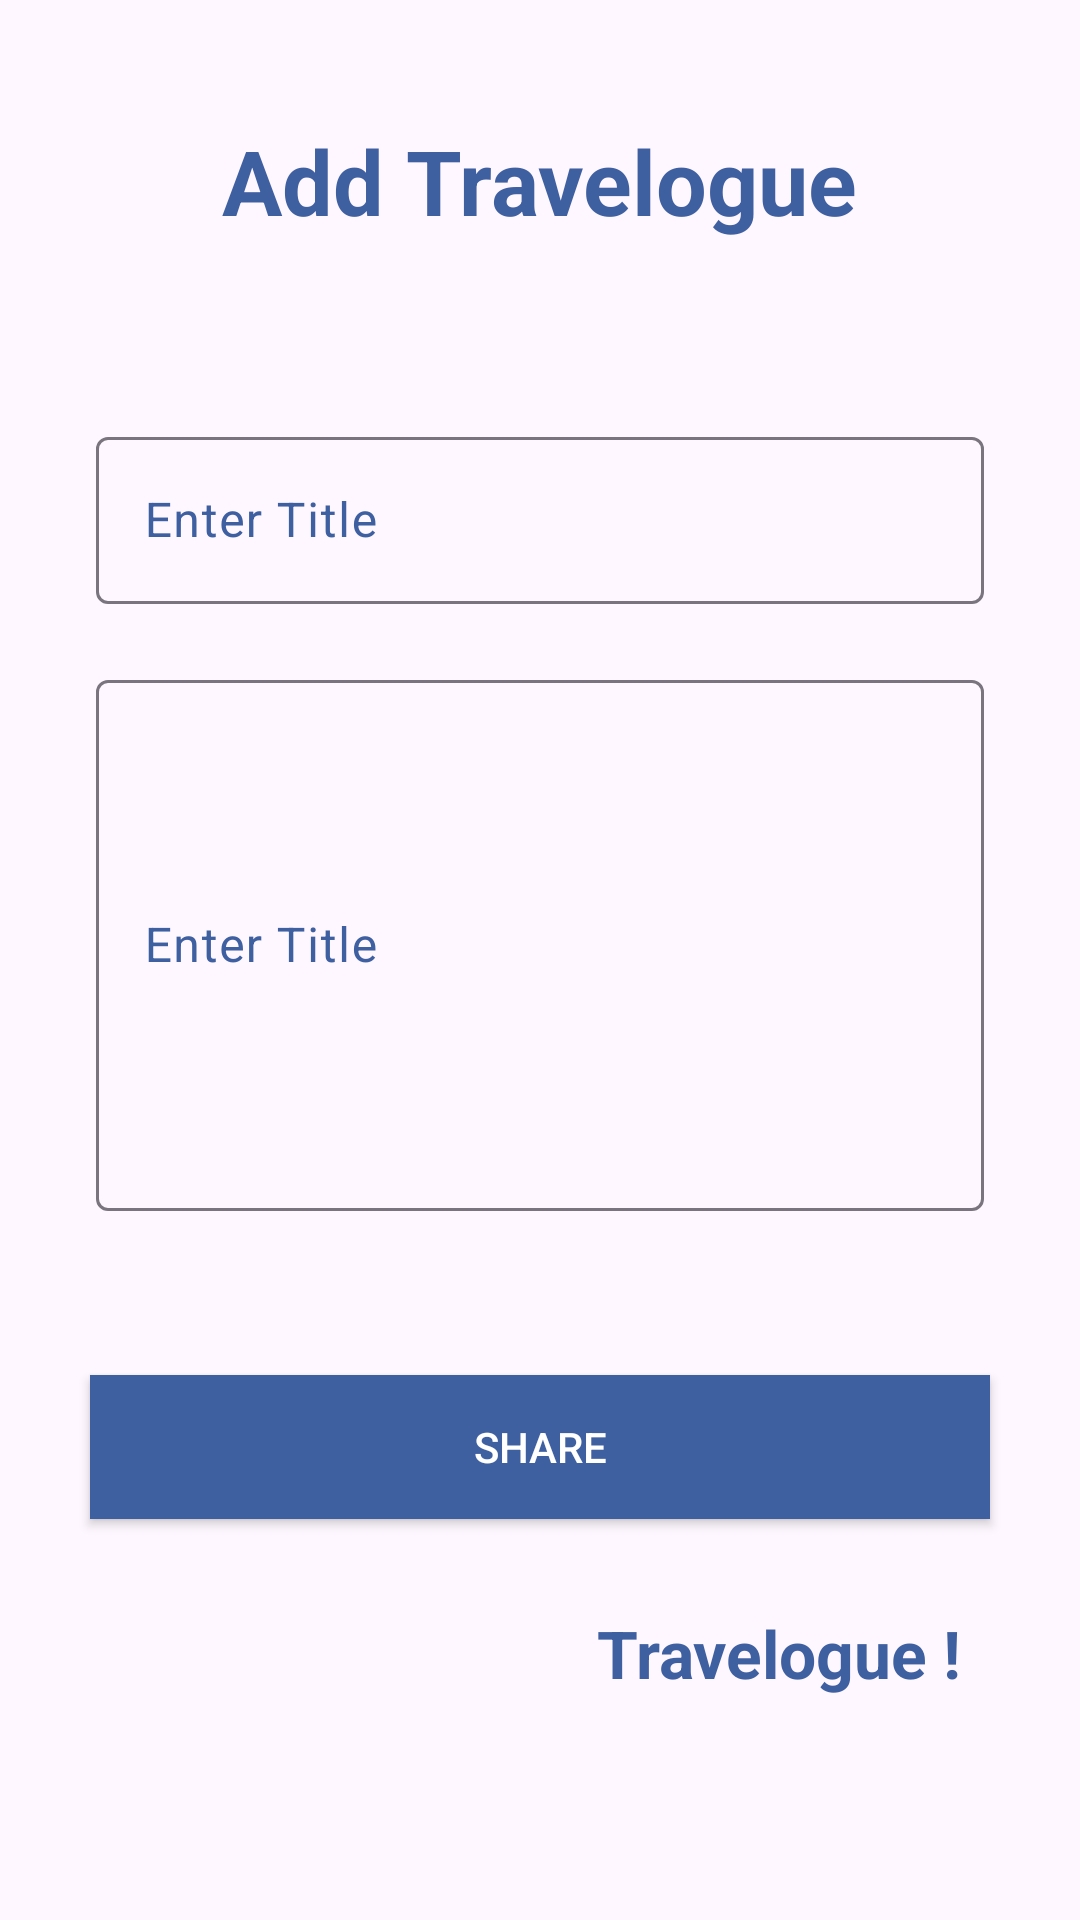

Android layout source for this screen:
<!-- AndroidManifest.xml: application theme Theme.Smart_travelogue -->
<!-- res/layout/activity_manage_travelogue.xml -->
<?xml version="1.0" encoding="utf-8"?>
<LinearLayout xmlns:android="http://schemas.android.com/apk/res/android"
    xmlns:app="http://schemas.android.com/apk/res-auto"
    xmlns:tools="http://schemas.android.com/tools"
    android:layout_width="match_parent"
    android:layout_height="match_parent"
    android:orientation="vertical"
    tools:context=".Manage_travelogue">


    <TextView
        android:id="@+id/textView1"
        android:layout_width="wrap_content"
        android:layout_height="wrap_content"
        android:text="Add Travelogue"
        android:layout_gravity="center"
        android:textColor="#3F60A0"
        android:layout_margin="40dp"
        android:textStyle="bold"
        android:textSize="30dp"
        android:textAppearance="?android:attr/textAppearanceMedium" />

    <com.google.android.material.textfield.TextInputLayout
        android:id="@+id/tt"
        style="@style/CustomTextInputLayout"
        android:layout_width="match_parent"
        android:layout_height="wrap_content"
        android:layout_marginStart="32dp"
        android:layout_marginTop="20dp"
        android:layout_marginEnd="32dp"
        android:textColorHint="#3F60A0"
        android:hint="Enter Title">

        <com.google.android.material.textfield.TextInputEditText
            android:id="@+id/complaint_tt"
            android:ems="10"
            android:textColorHint="#3F60A0"
            android:textColor="#3F60A0"
            android:layout_width="match_parent"
            android:layout_height="wrap_content"
            android:inputType="text"/>

    </com.google.android.material.textfield.TextInputLayout>

    <com.google.android.material.textfield.TextInputLayout
        android:id="@+id/tth"
        style="@style/CustomTextInputLayout"
        android:layout_width="match_parent"
        android:layout_height="187dp"
        android:layout_marginStart="32dp"
        android:layout_marginTop="20dp"
        android:layout_marginEnd="32dp"
        android:hint="Enter Title"
        android:textColorHint="#3F60A0">

        <com.google.android.material.textfield.TextInputEditText
            android:id="@+id/description"
            android:layout_width="match_parent"
            android:layout_height="177dp"
            android:ems="10"
            android:inputType="text|textMultiLine"
            android:textColor="#3F60A0"
            android:textColorHint="#3F60A0" />

    </com.google.android.material.textfield.TextInputLayout>

    <androidx.appcompat.widget.AppCompatButton
        android:id="@+id/button1"
        android:layout_width="300dp"
        android:layout_height="wrap_content"
        android:layout_marginTop="50dp"
        android:background="#3F60A0"
        android:layout_gravity="center"
        android:text="Share"
        android:padding="10dp"
        android:textColor="#fff" />

    <TextView
        android:id="@+id/Viwtravelogue"
        android:layout_width="wrap_content"
        android:layout_height="wrap_content"
        android:text=" Travelogue !"
        android:textStyle="bold"
        android:gravity="right"
        android:layout_gravity="right"
        android:layout_marginTop="20dp"
        android:background="@drawable/button_style_1"
        android:padding="10dp"
        android:layout_marginEnd="30dp"
        android:textColor="#3F60A0"
        android:textAppearance="?android:attr/textAppearanceLarge" />



</LinearLayout>
<!-- resources referenced by this layout -->
<resources>
  <style name="Theme.Smart_travelogue" parent="Base.Theme.Smart_travelogue" />
  <style name="Base.Theme.Smart_travelogue" parent="Theme.Material3.DayNight.NoActionBar">
          
          <item name="colorPrimary">@color/black</item>
      </style>
  <!-- not gathered from this repository: default colours our renderer supplied (Android Studio template values) -->
  <color name="black">#FF000000</color>
</resources>
